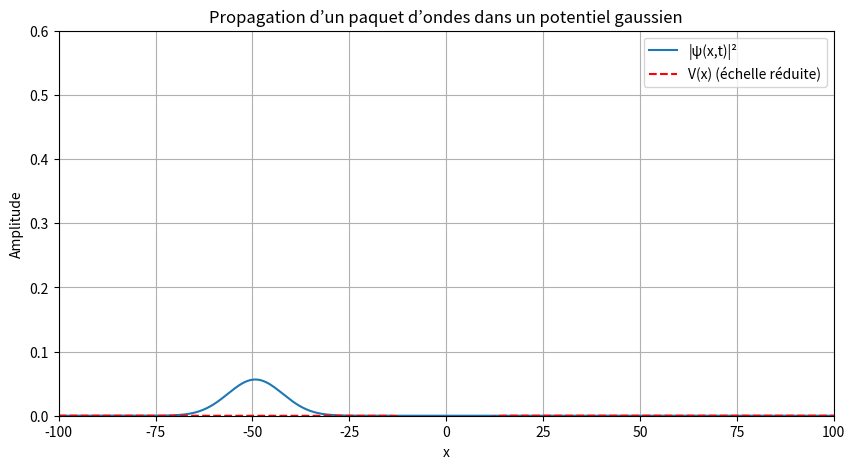

The script that saved this image:
import numpy as np
import matplotlib.pyplot as plt
from scipy.linalg import lu_factor, lu_solve
from matplotlib.animation import FuncAnimation

# Constantes physiques (unités atomiques)
ħ = 1.0
m = 1.0

# Paramètres spatiaux
L = 200.0
N = 2048
dx = L / N
x = np.linspace(-L/2, L/2, N)
dx2 = dx**2

# Potentiel gaussien (puits)
V0 = 1.0
a = 5.0
V = -V0 * np.exp(-(x / a)**2)

# Paquet d'ondes initial
x0 = -50.0
k0 = 1.5
sigma = 10.0
psi0 = np.exp(-(x - x0)**2 / (2 * sigma**2)) * np.exp(1j * k0 * x)
psi0 /= np.sqrt(np.sum(np.abs(psi0)**2) * dx)  # Normalisation

# Laplacien discret
laplacian = (-2 * np.eye(N) + np.eye(N, k=1) + np.eye(N, k=-1)) / dx2

# Hamiltonien
H = -ħ**2 / (2 * m) * laplacian + np.diag(V)

# Crank-Nicolson
dt = 0.05
A = np.eye(N) + 1j * dt / (2 * ħ) * H
B = np.eye(N) - 1j * dt / (2 * ħ) * H
lu, piv = lu_factor(A)

# Préparation de l'animation
psi = psi0.copy()
fig, ax = plt.subplots(figsize=(10, 5))
line_psi, = ax.plot(x, np.abs(psi)**2, label="|ψ(x,t)|²")
line_V, = ax.plot(x, V / np.abs(V).max() * 0.5, 'r--', label="V(x) (échelle réduite)")
ax.set_xlim(-L/2, L/2)
ax.set_ylim(0, 0.6)
ax.set_xlabel("x")
ax.set_ylabel("Amplitude")
ax.set_title("Propagation d’un paquet d’ondes dans un potentiel gaussien")
ax.legend()
ax.grid(True)

def update(frame):
    global psi
    for _ in range(5):  # Plus de stabilité : plusieurs pas internes par frame
        rhs = B @ psi
        psi = lu_solve((lu, piv), rhs)
    line_psi.set_ydata(np.abs(psi)**2)
    return line_psi, line_V

ani = FuncAnimation(fig, update, frames=300, blit=True, interval=30)
plt.show()
